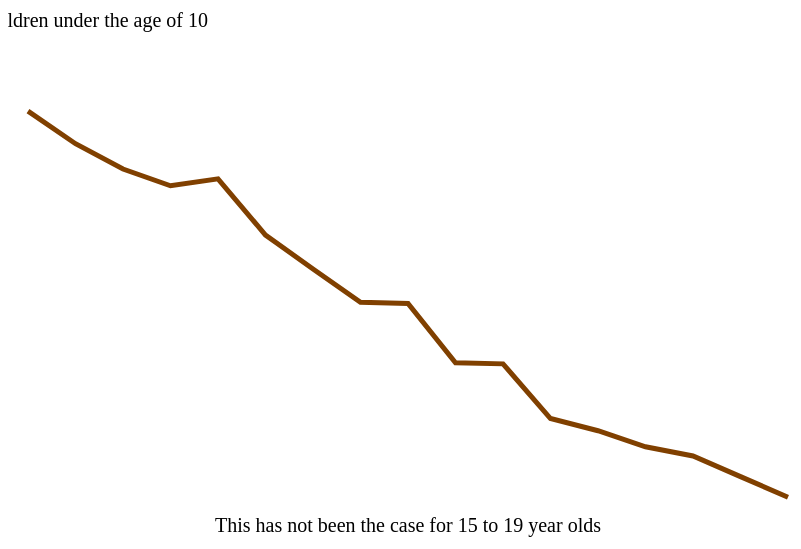
D3 v3 page, settled after 360 driven frames (6 s of simulated time); the page loaded 1 data file(s).


var ds;
var dsPiv;


function drawLines() {

    var w = 800;
    var h = 600;
    padding = 20;

    var xScale = d3.scale.linear()
        .domain([
            d3.min(dsPiv, function(d){return d.year;}),
            d3.max(dsPiv, function(d){return d.year;})
        ])
        .range([0+padding, w-padding]);
    
    var yScale = d3.scale.linear()
        .domain([
            d3.min(dsPiv, function(d){return d.nr_deaths_5;}), //usually y-axis starts at zero, but this could of course alternatively by the min sales value
            d3.max(dsPiv, function(d){return d.nr_deaths_5;})
        ])
        .range([h-padding, 0+padding]); //top left not bottom left coord system so h,0 not 0,h

    var lineFun5 = d3.svg.line()
        .x(function(d) {return xScale(d.year);})
        .y(function(d) {return yScale(d.nr_deaths_5);})
        .interpolate("linear");

    var lineFun15 = d3.svg.line()
        .x(function(d) {return xScale(d.year);})
        .y(function(d) {return yScale(d.nr_deaths_15);})
        .interpolate("linear");

    var svg = d3.select("body").append("svg").attr({
        width: w,
        height: h});

    var viz = svg.append("path")
        .transition()
        .delay(600)
        .duration(500)
        .ease("linear")
        .attr({
            id: "age5",
            d: lineFun5(dsPiv),
            "stroke": "green",
            "fill": "none",
            "stroke-width": 5
        })
        .transition()
        .delay(5000)
        .duration(2000)
        .attr({
            d: lineFun15(dsPiv),
            "stroke": "red",
            "fill": "none",
            "stroke-width": 5
        });
    
    var underNine = svg.append("text")
        .text("While there has been significant improvement for children under the age of 10")
        .attr("x", w/2)
        .attr("y", 30)
        .attr("font-size", "20px")
        .attr("text-anchor", "middle")
        .attr("font-family", "adobe-garamond-pro")
        .transition()
        .delay(5000)
        .duration(2000)
        .attr("x", 0)
        .attr("text-anchor", "end");

    var overFifteen = svg.append("text")
        .text("This has not been the case for 15 to 19 year olds")
        .attr("x", w/2)
        .attr("y", h + padding)
        .attr("font-size", "20px")
        .attr("text-anchor", "start")
        .attr("font-family", "adobe-garamond-pro")
        .transition()
        .delay(5000)
        .duration(2000)
        .attr("y", 3*h/4)
        .attr("text-anchor", "middle");
}

d3.csv("2under-ten.csv", function(error, data) { //method that will pull in the csv data and parse it out into a dictionary or an object and callback
    if(error) {
        console.log(error);}
    else {
        console.log("yay! (pivot)");
        dsPiv = data;}
        
        drawLines();
});




### data: 2under-ten.csv
year, nr_deaths_5, nr_deaths_10, nr_deaths_15, notes, 
2000, 856979, 454820, 748614, under 5 missing
2001, 829536, 441094, 738584, 
2002, 803975, 429455, 734946, 
2003, 784842, 426961, 734832, 
2004, 783638, 435936, 744031, 
2005, 743441, 412500, 719562, 
2006, 717324, 402085, 706601, 
2007, 693447, 396391, 692271, 
2008, 688170, 404042, 695978, 
2009, 649553, 382013, 666450, 
2010, 646654, 391277, 668062, 
2011, 608816, 367622, 642990, 
2012, 594545, 364985, 643247, 
2013, 579950, 363454, 639307, 
2014, 568288, 360140, 640408, 
2015, 550323, 353880, 634656, 
2016, 534706, 346126, 626546, 